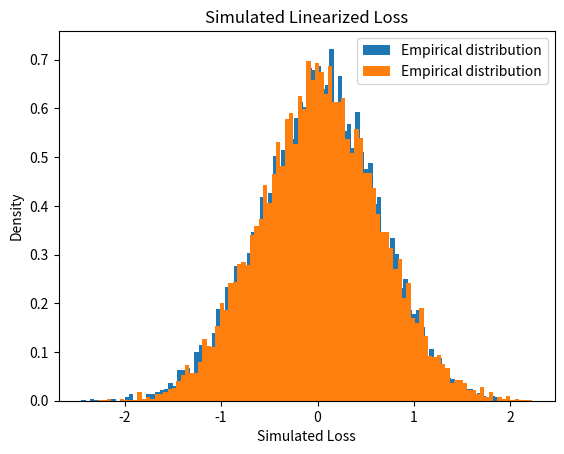

Write the Python code that produced this figure.
import numpy as np
import matplotlib.pyplot as plt
import scipy as sp
from scipy import stats

# set seed
np.random.seed(0)
Nsim = 10000

St = 100
rt = 0.05
sigmat = 0.2

T = 1
K = 100
Delta = 1 / 252

rfc_stddev_vec = np.array([1e-2, 1e-4, 1e-3])
rfc_mean_vec = [0, 0, 0]
corr_mat = np.array([[1, 0, -0.5],
                     [0, 1, 0],
                     [-0.5, 0, 1]])

cov_mat = np.matmul(rfc_stddev_vec.reshape(-1, 1),
                    rfc_stddev_vec.reshape(1, -1)) * corr_mat
print("the covariance matrix is the following")
print(cov_mat)
x1_delta, x2_delta, x3_delta = np.transpose(
    sp.stats.multivariate_normal.rvs(mean=rfc_mean_vec,
                                     cov=cov_mat, size=Nsim))


class ECO:
    class CBS:
        def __init__(self, t, T, K, S, r, sigma):
            self.t = t
            self.T = T
            self.K = K
            self.S = S
            self.r = r
            self.sigma = sigma

            self.d1 = (np.log(self.S / self.K) +
                       (self.r + (self.sigma ** 2) / 2) *
                       (self.T - self.t)) /\
                      (self.sigma * np.sqrt(self.T - self.t))
            self.d2 = self.d1 - self.sigma * np.sqrt(self.T - self.t)

        def black_scholes_call(self):
            return self.S * sp.stats.norm.cdf(self.d1) -\
                   np.exp(-self.r * (self.T - self.t)) *\
                   self.K * sp.stats.norm.cdf(self.d2)

        def rfc_theta(self):
            theta = -self.S * sp.stats.norm.pdf(self.d1) *\
                    self.sigma / (2 * np.sqrt(self.T - self.t))\
                    - self.r * np.exp(-self.r * (self.T - self.t))\
                    * K * sp.stats.norm.cdf(self.d2)
            print("Theta:", theta)
            return theta

        def rfc_delta(self):
            delta = sp.stats.norm.cdf(self.d1)
            print("Delta:", delta)
            return delta

        def rfc_rho(self):
            rho = (self.T - self.t) *\
                  np.exp(-self.r *(self.T - self.t)) *\
                  self.K * sp.stats.norm.cdf(self.d2)
            print("Rho:", rho)
            return rho

        def rfc_vega(self):
            vega = self.S * sp.stats.norm.pdf(self.d1) *\
                   np.sqrt(self.T - self.t)
            print("Vega:", vega)
            return vega

    def __init__(self, t, T, K, S, r, sigma, delta,
                 x1_delta, x2_delta, x3_delta):
        self.cbs = self.CBS(0, T, K, S, r, sigma)
        self.delta = delta
        self.x1_delta = x1_delta
        self.x2_delta = x2_delta
        self.x3_delta = x3_delta

        St_delta = S * np.exp(x1_delta)
        rt_delta = abs(r + x2_delta)
        sigmat_delta = abs(sigma + x3_delta)
        t_delta = t + delta

        self.cbs_delta = self.CBS(t_delta, T, K,
                                  St_delta, rt_delta, sigmat_delta)

    def loss(self):
        return -1 * (self.cbs_delta.black_scholes_call() -
                     self.cbs.black_scholes_call())

    def linearized_loss(self):
        return -1 * (
                self.cbs.rfc_theta() * self.delta +
                self.cbs.rfc_delta() * self.cbs.S *
                self.x1_delta + self.cbs.rfc_rho() *
                self.x2_delta + self.cbs.rfc_vega() *
                self.x3_delta)


def plot_loss(x, plot_title, save_filename=None):
    plt.hist(x, bins=100, density=True,
             linewidth=0.3, label='Empirical distribution')
    plt.title(plot_title)
    plt.xlabel('Simulated Loss')
    plt.ylabel('Density')
    plt.legend()
    if save_filename:
        plt.savefig(save_filename)


call_option = ECO(0, T, K, St, rt,
                  sigmat, Delta, x1_delta, x2_delta, x3_delta)

Lt_t_delta = call_option.loss()

plot_loss(Lt_t_delta, 'Simulated Loss',
          save_filename="SimulatedLoss.png")
plt.show()
Ldelta_t_t_delta = call_option.linearized_loss()

plot_loss(Ldelta_t_t_delta,
          'Simulated Linearized Loss',
          save_filename="SimulatedLinearizedLoss.png")
plt.show()